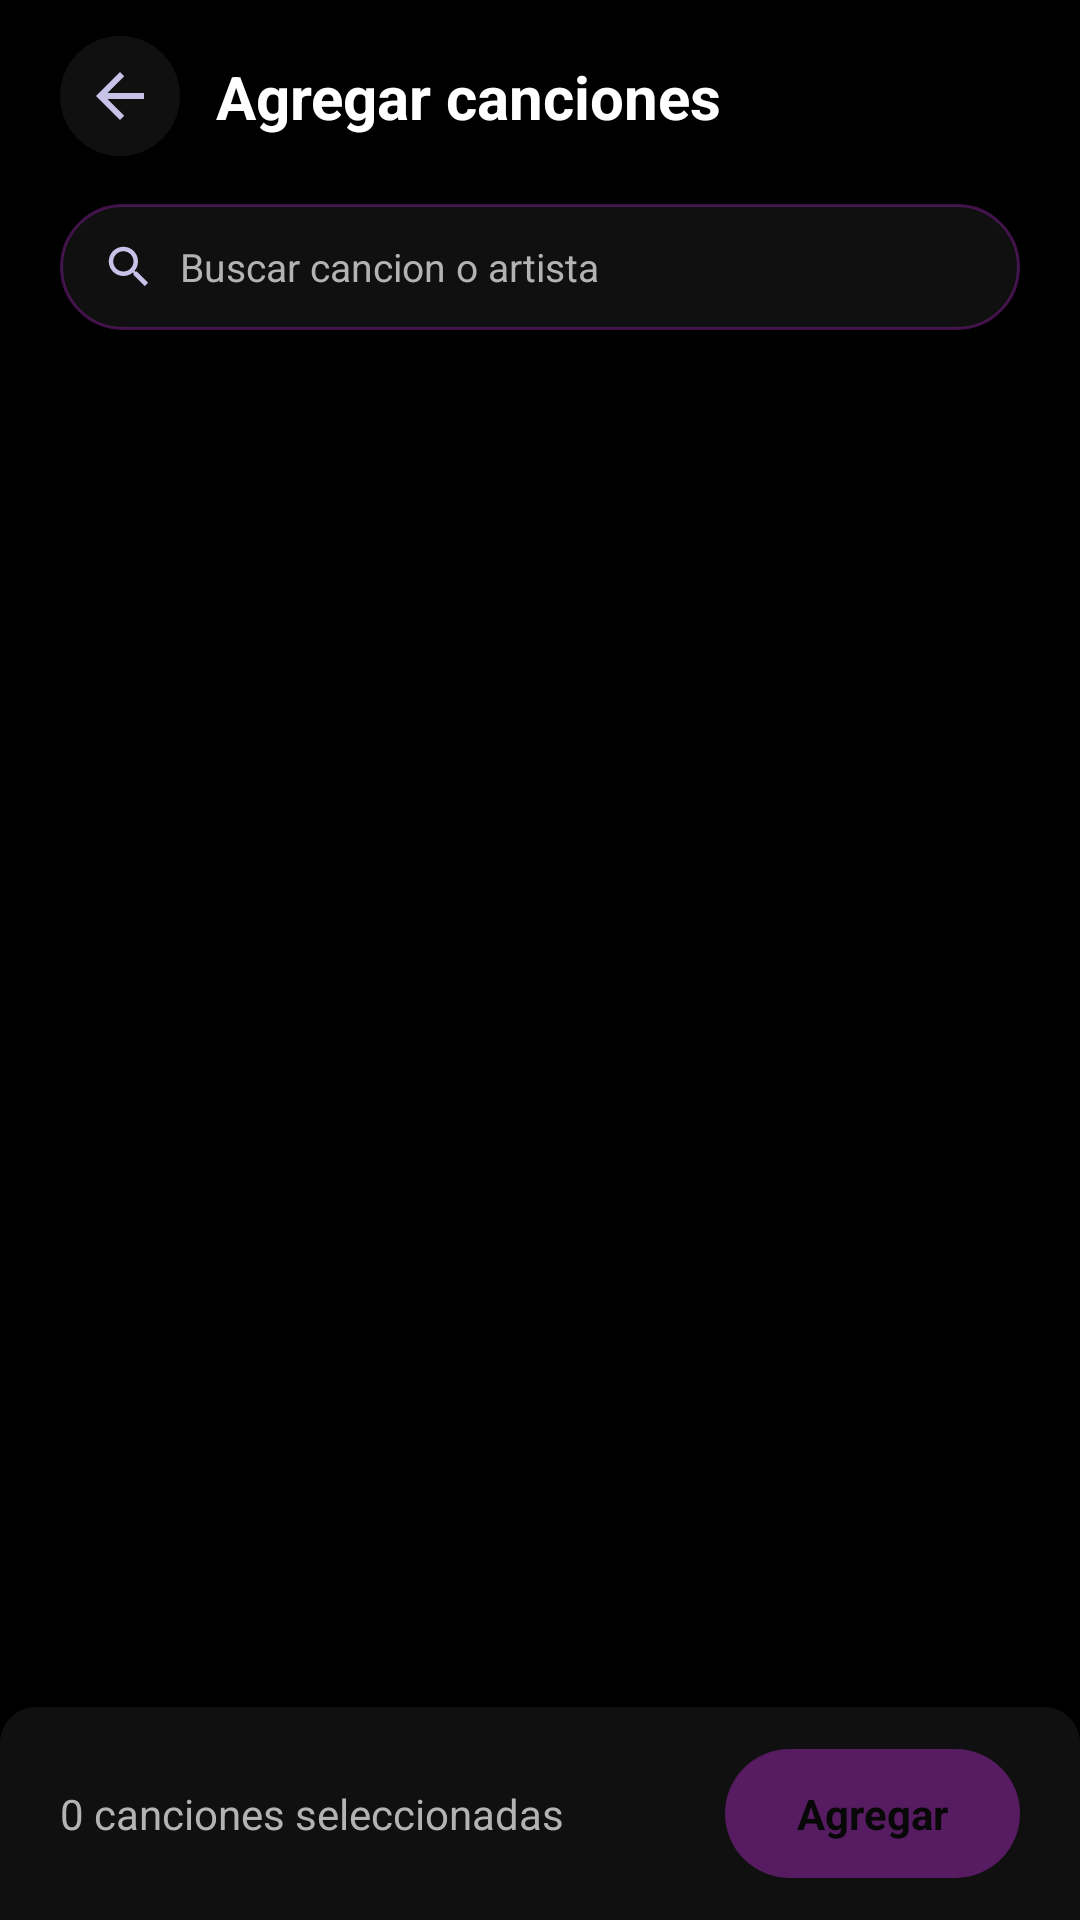

Reconstruct the res/layout file that produces this screen, plus the resources it refers to.
<!-- AndroidManifest.xml: activity theme Theme.MP_3 -->
<!-- res/layout/activity_add_songs_to_playlist.xml -->
<?xml version="1.0" encoding="utf-8"?>
<androidx.constraintlayout.widget.ConstraintLayout
    xmlns:android="http://schemas.android.com/apk/res/android"
    xmlns:app="http://schemas.android.com/apk/res-auto"
    xmlns:tools="http://schemas.android.com/tools"
    android:id="@+id/rootAddSongsLayout"
    android:layout_width="match_parent"
    android:layout_height="match_parent"
    android:background="@color/background_dark"
    android:fitsSystemWindows="true"
    tools:context=".AddSongsToPlaylistActivity">

    <ImageButton
        android:id="@+id/btnBack"
        android:layout_width="40dp"
        android:layout_height="40dp"
        android:layout_marginTop="12dp"
        android:layout_marginStart="20dp"
        android:background="@drawable/bg_icon_button_circle"
        android:contentDescription="Regresar"
        android:padding="8dp"
        android:src="@drawable/ic_arrow_back"
        app:layout_constraintTop_toTopOf="parent"
        app:layout_constraintStart_toStartOf="parent" />

    <TextView
        android:id="@+id/tvAddSongsTitle"
        android:layout_width="0dp"
        android:layout_height="wrap_content"
        android:layout_marginStart="12dp"
        android:layout_marginEnd="20dp"
        android:ellipsize="end"
        android:maxLines="1"
        android:text="Agregar canciones"
        android:textColor="@color/text_primary_light"
        android:textSize="20sp"
        android:textStyle="bold"
        app:layout_constraintTop_toTopOf="@id/btnBack"
        app:layout_constraintBottom_toBottomOf="@id/btnBack"
        app:layout_constraintStart_toEndOf="@id/btnBack"
        app:layout_constraintEnd_toEndOf="parent" />

    <LinearLayout
        android:id="@+id/llSearchBox"
        android:layout_width="0dp"
        android:layout_height="42dp"
        android:layout_marginTop="16dp"
        android:layout_marginStart="20dp"
        android:layout_marginEnd="20dp"
        android:background="@drawable/bg_search_box"
        android:gravity="center_vertical"
        android:orientation="horizontal"
        android:paddingStart="14dp"
        android:paddingEnd="14dp"
        app:layout_constraintTop_toBottomOf="@id/btnBack"
        app:layout_constraintStart_toStartOf="parent"
        app:layout_constraintEnd_toEndOf="parent">

        <ImageView
            android:layout_width="18dp"
            android:layout_height="18dp"
            android:contentDescription="Buscar"
            android:src="@drawable/ic_search" />

        <EditText
            android:id="@+id/etSearchAddSongs"
            android:layout_width="0dp"
            android:layout_height="match_parent"
            android:layout_marginStart="8dp"
            android:layout_weight="1"
            android:background="@null"
            android:hint="Buscar cancion o artista"
            android:imeOptions="actionSearch"
            android:inputType="text"
            android:maxLines="1"
            android:textColor="@color/text_primary_light"
            android:textColorHint="@color/text_secondary_light"
            android:textSize="13sp" />

    </LinearLayout>

    <TextView
        android:id="@+id/tvNoSongsFound"
        android:layout_width="wrap_content"
        android:layout_height="wrap_content"
        android:text="No se encontraron canciones"
        android:textColor="@color/text_secondary_light"
        android:textSize="15sp"
        android:visibility="gone"
        app:layout_constraintTop_toBottomOf="@id/llSearchBox"
        app:layout_constraintBottom_toBottomOf="parent"
        app:layout_constraintStart_toStartOf="parent"
        app:layout_constraintEnd_toEndOf="parent" />

    <androidx.recyclerview.widget.RecyclerView
        android:id="@+id/rvSelectableSongs"
        android:layout_width="0dp"
        android:layout_height="0dp"
        android:layout_marginTop="12dp"
        android:clipToPadding="false"
        android:paddingBottom="16dp"
        android:scrollbars="none"
        app:fastScrollEnabled="true"
        app:fastScrollHorizontalThumbDrawable="@drawable/fast_scroll_thumb"
        app:fastScrollHorizontalTrackDrawable="@drawable/fast_scroll_track"
        app:fastScrollVerticalThumbDrawable="@drawable/fast_scroll_thumb"
        app:fastScrollVerticalTrackDrawable="@drawable/fast_scroll_track"
        app:layout_constraintTop_toBottomOf="@id/llSearchBox"
        app:layout_constraintBottom_toTopOf="@id/llConfirmBar"
        app:layout_constraintStart_toStartOf="parent"
        app:layout_constraintEnd_toEndOf="parent" />

    
    <LinearLayout
        android:id="@+id/llConfirmBar"
        android:layout_width="0dp"
        android:layout_height="wrap_content"
        android:background="@drawable/bg_mini_player_full"
        android:gravity="center_vertical"
        android:orientation="horizontal"
        android:paddingStart="20dp"
        android:paddingEnd="20dp"
        android:paddingTop="14dp"
        android:paddingBottom="14dp"
        app:layout_constraintBottom_toBottomOf="parent"
        app:layout_constraintStart_toStartOf="parent"
        app:layout_constraintEnd_toEndOf="parent">

        <TextView
            android:id="@+id/tvSelectedCount"
            android:layout_width="0dp"
            android:layout_height="wrap_content"
            android:layout_weight="1"
            android:text="0 canciones seleccionadas"
            android:textColor="@color/text_secondary_light"
            android:textSize="14sp" />

        <TextView
            android:id="@+id/btnConfirmAddSongs"
            android:layout_width="wrap_content"
            android:layout_height="wrap_content"
            android:alpha="0.5"
            android:background="@drawable/bg_btn_pill_solid"
            android:enabled="false"
            android:paddingStart="24dp"
            android:paddingEnd="24dp"
            android:paddingTop="12dp"
            android:paddingBottom="12dp"
            android:text="Agregar"
            android:textColor="@color/spotify_black"
            android:textStyle="bold" />

    </LinearLayout>

</androidx.constraintlayout.widget.ConstraintLayout>
<!-- resources referenced by this layout -->
<resources>
  <color name="background_dark">#000000</color>
  <color name="spotify_black">#000000</color>
  <color name="text_primary_light">#FFFFFF</color>
  <color name="text_secondary_light">#B3B3B3</color>
  <!-- drawable bg_btn_pill_solid (drawable) -->
  <?xml version="1.0" encoding="utf-8"?>
  <shape xmlns:android="http://schemas.android.com/apk/res/android"
      android:shape="rectangle">
      <solid android:color="@color/spotify_green" />
      <corners android:radius="24dp" />
  </shape>
  <!-- drawable bg_icon_button_circle (drawable) -->
  <?xml version="1.0" encoding="utf-8"?>
  <shape xmlns:android="http://schemas.android.com/apk/res/android"
      android:shape="oval">
      <solid android:color="@color/surface_dark" />
  </shape>
  <!-- drawable bg_mini_player_full (drawable) -->
  <?xml version="1.0" encoding="utf-8"?>
  <shape xmlns:android="http://schemas.android.com/apk/res/android"
      android:shape="rectangle">
      <solid android:color="@color/spotify_elevated" />
      <corners
          android:topLeftRadius="12dp"
          android:topRightRadius="12dp"
          android:bottomLeftRadius="0dp"
          android:bottomRightRadius="0dp" />
  </shape>
  <!-- drawable bg_search_box (drawable) -->
  <?xml version="1.0" encoding="utf-8"?>
  <shape xmlns:android="http://schemas.android.com/apk/res/android"
      android:shape="rectangle">
      <solid android:color="@color/surface_dark" />
      <corners android:radius="24dp" />
      <stroke
          android:width="1dp"
          android:color="@color/purple_light" />
  </shape>
  <!-- drawable fast_scroll_thumb (drawable) -->
  <?xml version="1.0" encoding="utf-8"?>
  <selector xmlns:android="http://schemas.android.com/apk/res/android">
      <item>
          <inset android:insetRight="20dp">
              <shape android:shape="rectangle">
                  <solid android:color="@color/spotify_green" />
                  <corners android:radius="10dp" />
                  <size android:width="20dp" android:height="110dp" />
              </shape>
          </inset>
      </item>
  </selector>
  <!-- drawable fast_scroll_track (drawable) -->
  <?xml version="1.0" encoding="utf-8"?>
  <selector xmlns:android="http://schemas.android.com/apk/res/android">
      <item>
          <inset android:insetRight="20dp">
              <shape android:shape="rectangle">
                  <solid android:color="@color/spotify_progress_track" />
                  <corners android:radius="10dp" />
                  <size android:width="20dp" android:height="110dp" />
              </shape>
          </inset>
      </item>
  </selector>
  <!-- drawable ic_arrow_back (drawable) -->
  <vector xmlns:android="http://schemas.android.com/apk/res/android"
      android:width="24dp"
      android:height="24dp"
      android:viewportWidth="24"
      android:viewportHeight="24">
      <path
          android:fillColor="#C7C2E8"
          android:pathData="M20,11H7.83l5.59,-5.59L12,4l-8,8 8,8 1.41,-1.41L7.83,13H20v-2z" />
  </vector>
  <!-- drawable ic_search (drawable) -->
  <vector xmlns:android="http://schemas.android.com/apk/res/android"
      android:width="24dp"
      android:height="24dp"
      android:viewportWidth="24"
      android:viewportHeight="24">
      <path
          android:fillColor="#C7C2E8"
          android:pathData="M15.5,14h-0.79l-0.28,-0.27C15.41,12.59 16,11.11 16,9.5 16,5.91 13.09,3 9.5,3S3,5.91 3,9.5 5.91,16 9.5,16c1.61,0 3.09,-0.59 4.23,-1.57l0.27,0.28v0.79l5,4.99L20.49,19l-4.99,-5zM9.5,14C7.01,14 5,11.99 5,9.5S7.01,5 9.5,5 14,7.01 14,9.5 11.99,14 9.5,14z" />
  </vector>
  <color name="spotify_green">#9C27B0</color>
  <color name="surface_dark">#101010</color>
  <color name="spotify_elevated">#101010</color>
  <color name="purple_light">#669C27B0</color>
  <color name="spotify_progress_track">#4DFFFFFF</color>
  <color name="purple_primary">#9C27B0</color>
  <color name="purple_dark">#1C1C1C</color>
  <color name="white">#FFFFFF</color>
  <color name="blue_primary">#9C27B0</color>
  <color name="blue_dark">#0A0A0A</color>
</resources>
